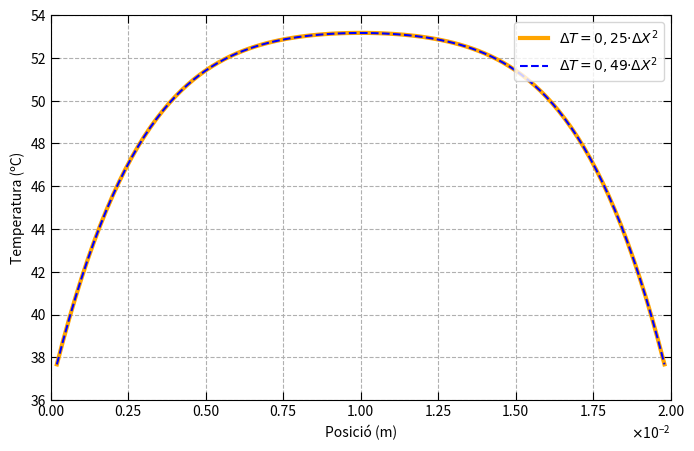
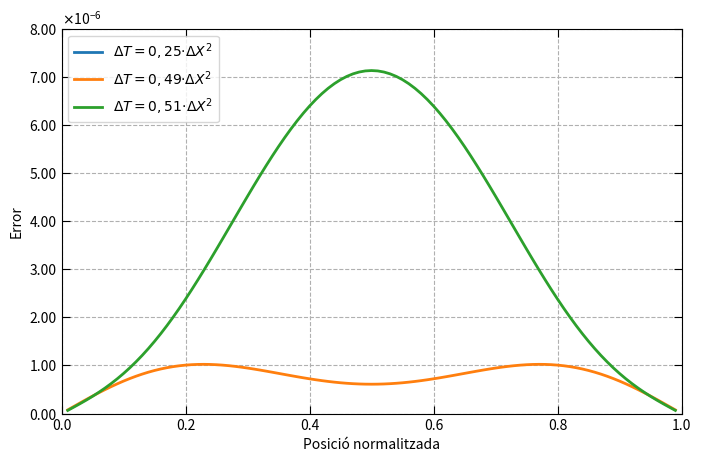

The matplotlib source for these figures, in order:

import numpy as np
import matplotlib.pyplot as plt
import math
from matplotlib.animation import FuncAnimation
import matplotlib.ticker as ticker
from matplotlib.ticker import ScalarFormatter



K=0.56
c_v=3686
ro=1081
V=40
sigma=0.472
l_0=0.02
t_0=(l_0**2)*c_v*ro/(K)
T_0=t_0*sigma*V**2/(2*c_v*ro*0.02**2)
t=0.025

N_v = 99        # (la matriu es 99x99 i farem N_v-1 de dimensió)
Tc = 36.5  
Tc_norm=Tc/T_0


def sol_anal(x_i): #definim la solucio analitica
    n = np.arange(1, 10**3)
    return Tc_norm + np.sum(
        (2/(n*np.pi)) * (1 - (-1)**n) *
        ((1 - np.exp(-n**2 * np.pi**2 * t)) / (np.pi**2 * n**2)) *np.sin(n*np.pi*x_i) )

T_anal = []
pos=np.linspace(0.01,0.99,99) #no hem agafat els termes de les C.C


for posi in pos: #Guardem totes les T analitiques per cada valor de x
    T_anal.append(sol_anal(posi))



Error_tres = [] 
pari = [0.25, 0.49, 0.51]
Temperatures=[]

for par in pari:

    DeltaX=(0.02/100)/l_0
    DeltaT = par*DeltaX**2
    alpha = DeltaT/(DeltaX)**2

    c = np.zeros(N_v) #construeixo el vector del terme independent de la equació 
    c[1:-1] = DeltaT 
    c[0]  = DeltaT + alpha * Tc_norm  #El primer i últim vector tenen termes extra
    c[-1]  =   DeltaT + alpha * Tc_norm     
    
        
    #Construeixo la matriu 99x99 per trobar T a un temps i+1
    diagonal   = (1 - 2*alpha) * np.ones(N_v) #diagonal principal
    adalt  = (alpha) * np.ones(N_v - 1) #diagonal secundria de adalt
    abaix = (alpha) * np.ones(N_v - 1) #diagonal secundaria d'abaix
    B = np.diag(diagonal) + np.diag(adalt, 1) + np.diag(abaix, -1) 

    #Construeixo el vector que conté els valors de temperatura del temps anterior (per i=0 C.I.)
    d=np.ones(N_v)*Tc_norm

    temps = []
    for i in range(0,int(0.025/DeltaT)): #resolc la equació fins a el temps que volem
        T=B@d + c
        temps.append(T)
        d=T #per cada iteració fiquem la T del temps anterior

    Temperatures.append(T)

    Error=[]
    
    for i in range(99): #Calculem l'error
        Error.append(np.abs(T_anal[i]-T[i]))

    Error_tres.append(Error)

punts=np.linspace(0.0002,0.0198,99)   

fig, ax = plt.subplots(figsize=(8,5))

# Dibujamos la temperatura
ax.plot(punts, Temperatures[0]* T_0, label='$ΔT=0,25·ΔX^2$', linewidth=3, color='orange')
ax.plot(punts, Temperatures[1]* T_0, label='$ΔT=0,49·ΔX^2$', linestyle='--',color='blue')
# Configuramos etiquetas, límites y cuadrícula

ax.set_xlabel('Posició (m)')
ax.set_ylabel('Temperatura (ºC)')
ax.set_xlim(0, 0.02)
ax.set_ylim(36, 54)
ax.grid(True,linestyle='--')

# Configuramos las marcas de los ticks
ax.tick_params(axis='both', which='both', direction='in', length=6)
ax.xaxis.set_ticks_position('both')
ax.yaxis.set_ticks_position('both')

class CustomScalarFormatter(ScalarFormatter):
    def _set_format(self):
        self.format = "%0.2f"

formatter = CustomScalarFormatter(useMathText=True)
formatter.set_powerlimits((0, 0))
formatter.set_scientific(True)

ax.xaxis.set_major_formatter(formatter)
ax.legend(loc='upper right')
plt.show()  

#SOLUCIÓ ANALITICA
   

fig_err, ax_err = plt.subplots(figsize=(8,5))
ax_err.plot(pos, Error_tres[2], label='$ΔT=0,25·ΔX^2$', linewidth=2)
ax_err.plot(pos, Error_tres[0], label='$ΔT=0,49·ΔX^2$', linewidth=2)
ax_err.plot(pos, Error_tres[1], label='$ΔT=0,51·ΔX^2$', linewidth=2)



# Configuramos etiquetas, límites y cuadrícula

ax_err.set_xlabel('Posició normalitzada')
ax_err.set_ylabel('Error')
ax_err.set_xlim(0, 1)
ax_err.set_ylim(0, 8*10**-6)
ax_err.grid(True,linestyle='--')

# Configuramos las marcas de los ticks
ax_err.tick_params(axis='both', which='both', direction='in', length=6)
ax_err.xaxis.set_ticks_position('both')
ax_err.yaxis.set_ticks_position('both')

class CustomScalarFormatter(ScalarFormatter):
    def _set_format(self):
        self.format = "%0.2f"

formatter = CustomScalarFormatter(useMathText=True)
formatter.set_powerlimits((0, 0))
formatter.set_scientific(True)

ax_err.yaxis.set_major_formatter(formatter)
# Mostramos la gráfica
ax_err.legend(loc='upper left')
plt.show()
